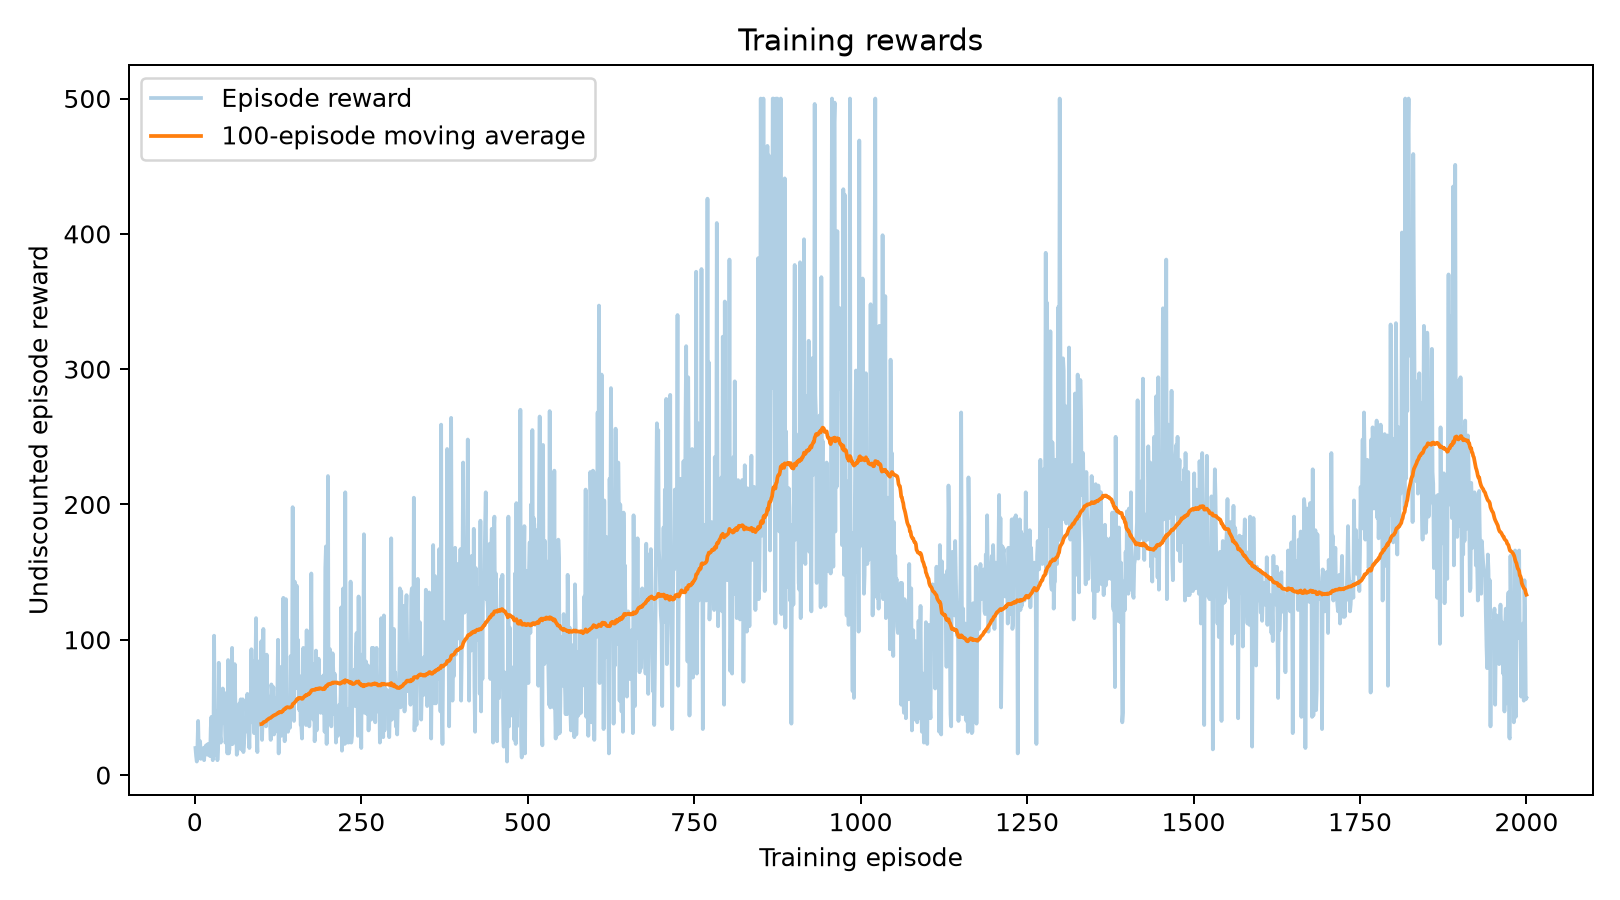

The table this chart was drawn from, first rows:
episode, reward, discounted_return, length, gradient_norm
1, 20.0, 12.83, 20, 42.55
2, 14.0, 10.25, 14, 50.08
3, 10.0, 8.025, 10, 55.62
4, 21.0, 13.19, 21, 47.05
5, 40.0, 17.43, 40, 82.63
6, 17.0, 11.64, 17, 29.38
7, 13.0, 9.733, 13, 28.6
8, 25.0, 14.45, 25, 55.79
9, 12.0, 9.193, 12, 133
10, 17.0, 11.64, 17, 34.22
11, 13.0, 9.733, 13, 28.92
12, 14.0, 10.25, 14, 37.11
13, 20.0, 12.83, 20, 21.06
14, 11.0, 8.624, 11, 62.62
15, 20.0, 12.83, 20, 39.18
16, 21.0, 13.19, 21, 18.14
17, 22.0, 13.53, 22, 141.2
18, 19.0, 12.45, 19, 35.77
19, 15.0, 10.73, 15, 63.8
20, 23.0, 13.85, 23, 50.44
21, 23.0, 13.85, 23, 9.583
22, 18.0, 12.06, 18, 104
23, 14.0, 10.25, 14, 103.4
24, 35.0, 16.68, 35, 93.3
25, 43.0, 17.8, 43, 83.89
26, 28.0, 15.24, 28, 76.8
27, 11.0, 8.624, 11, 48.06
28, 26.0, 14.73, 26, 45.04
29, 103.0, 19.9, 103, 154.9
30, 29.0, 15.48, 29, 36.71
31, 15.0, 10.73, 15, 31.09
32, 39.0, 17.29, 39, 50.24
33, 47.0, 18.21, 47, 59.79
34, 11.0, 8.624, 11, 79.23
35, 21.0, 13.19, 21, 84.74
36, 83.0, 19.72, 83, 119.6
37, 50.0, 18.46, 50, 52.15
38, 29.0, 15.48, 29, 103.2
39, 24.0, 14.16, 24, 58.6
40, 49.0, 18.38, 49, 77.02
41, 46.0, 18.11, 46, 82.05
42, 64.0, 19.25, 64, 73.76
43, 39.0, 17.29, 39, 61.53
44, 61.0, 19.12, 61, 57.34
45, 44.0, 17.91, 44, 50.36
46, 24.0, 14.16, 24, 86.44
47, 26.0, 14.73, 26, 76.35
48, 57.0, 18.93, 57, 82.58
49, 16.0, 11.2, 16, 91.7
50, 85.0, 19.74, 85, 131.9
51, 16.0, 11.2, 16, 127.3
52, 19.0, 12.45, 19, 115.1
53, 36.0, 16.84, 36, 126.7
54, 52.0, 18.61, 52, 102.2
55, 23.0, 13.85, 23, 26.18
56, 94.0, 19.84, 94, 73.36
57, 23.0, 13.85, 23, 79.4
58, 34.0, 16.5, 34, 32.83
59, 44.0, 17.91, 44, 92.83
60, 82.0, 19.7, 82, 110.7
... 1,940 more rows
